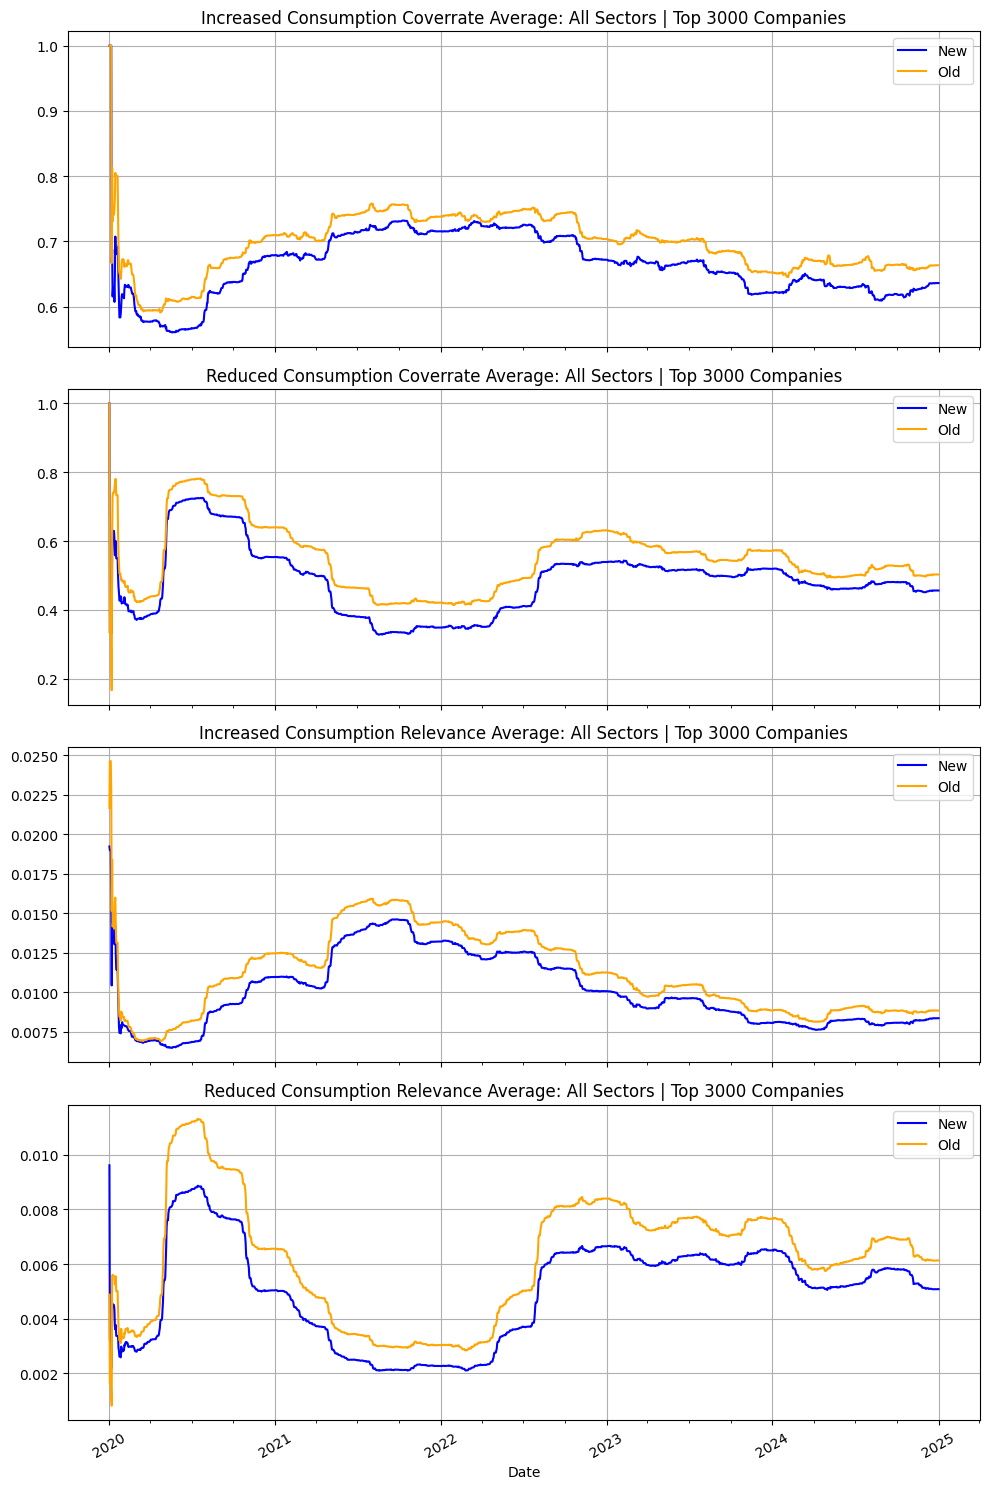

Values plotted in this chart, from the file beside it:
DATE_ROLLING, INCREASED_CONSUMPTION_COVERRATE_FILT_AVE…, REDUCED_CONSUMPTION_COVERRATE_FILT_AVERA…, INCREASED_CONSUMPTION_REL_FILT_AVERAGE_N…, REDUCED_CONSUMPTION_REL_FILT_AVERAGE_NEW, INCREASED_CONSUMPTION_COVERRATE_FILT_AVE…, REDUCED_CONSUMPTION_COVERRATE_FILT_AVERA…, INCREASED_CONSUMPTION_REL_FILT_AVERAGE_O…, REDUCED_CONSUMPTION_REL_FILT_AVERAGE_OLD
2023-02-16, 0.6659, 0.5343, 0.009528, 0.006478, 0.7056, 0.6121, 0.01071, 0.008018
2023-02-17, 0.6652, 0.5322, 0.009512, 0.006473, 0.7046, 0.6122, 0.01069, 0.008023
2023-02-18, 0.6652, 0.5322, 0.009512, 0.006473, 0.7046, 0.6122, 0.01069, 0.008023
2023-02-19, 0.6652, 0.5322, 0.009512, 0.006473, 0.7046, 0.6122, 0.01069, 0.008023
2023-02-20, 0.6652, 0.5322, 0.009512, 0.006473, 0.7046, 0.6122, 0.01069, 0.008023
2023-02-21, 0.6674, 0.532, 0.009452, 0.006454, 0.7057, 0.6128, 0.01063, 0.007965
2023-02-22, 0.6641, 0.5295, 0.009377, 0.006413, 0.7043, 0.6066, 0.01056, 0.007842
2023-02-23, 0.6619, 0.531, 0.009292, 0.006364, 0.7068, 0.5994, 0.0105, 0.007723
2023-02-24, 0.6648, 0.5301, 0.009312, 0.006331, 0.7103, 0.5991, 0.01056, 0.007704
2023-02-25, 0.6654, 0.5304, 0.009306, 0.006322, 0.7105, 0.5995, 0.01055, 0.007697
2023-02-26, 0.6654, 0.5304, 0.009306, 0.006322, 0.7105, 0.5995, 0.01055, 0.007697
2023-02-27, 0.6654, 0.5294, 0.009289, 0.006319, 0.7096, 0.5984, 0.0105, 0.007675
2023-02-28, 0.6645, 0.5268, 0.00919, 0.006265, 0.7098, 0.5956, 0.01041, 0.007598
2023-03-01, 0.6665, 0.5251, 0.009142, 0.006208, 0.7081, 0.5948, 0.0103, 0.007527
2023-03-02, 0.6656, 0.5253, 0.009085, 0.006176, 0.71, 0.5972, 0.01021, 0.007532
2023-03-03, 0.6684, 0.5266, 0.009139, 0.006144, 0.7121, 0.5991, 0.01021, 0.007489
2023-03-04, 0.6691, 0.5267, 0.009147, 0.006143, 0.7124, 0.5985, 0.01022, 0.007482
2023-03-05, 0.6691, 0.5267, 0.009147, 0.006143, 0.7124, 0.5985, 0.01022, 0.007482
2023-03-06, 0.6681, 0.5251, 0.009105, 0.006143, 0.7126, 0.5968, 0.0102, 0.007476
2023-03-07, 0.6672, 0.5274, 0.009084, 0.006146, 0.7107, 0.5963, 0.01016, 0.007454
2023-03-08, 0.6717, 0.5264, 0.009242, 0.006141, 0.7172, 0.598, 0.01029, 0.007498
2023-03-09, 0.6724, 0.5275, 0.009204, 0.006137, 0.7147, 0.5961, 0.01018, 0.007497
2023-03-10, 0.6764, 0.5304, 0.009225, 0.006184, 0.7163, 0.5973, 0.01015, 0.007524
2023-03-11, 0.6762, 0.5306, 0.009228, 0.006187, 0.7162, 0.5976, 0.01015, 0.007527
2023-03-12, 0.6762, 0.5306, 0.009228, 0.006187, 0.7162, 0.5976, 0.01015, 0.007527
2023-03-13, 0.6754, 0.5313, 0.009218, 0.006183, 0.7159, 0.5971, 0.01012, 0.007514
2023-03-14, 0.6743, 0.5331, 0.009225, 0.006182, 0.7152, 0.5969, 0.01011, 0.007513
2023-03-15, 0.6736, 0.5337, 0.009191, 0.006198, 0.7147, 0.5961, 0.01006, 0.00751
2023-03-16, 0.6718, 0.5321, 0.009112, 0.006136, 0.712, 0.5938, 0.009942, 0.007419
2023-03-17, 0.6713, 0.5319, 0.009096, 0.006129, 0.7119, 0.5933, 0.00993, 0.007411
2023-03-18, 0.6711, 0.5317, 0.009088, 0.00613, 0.7118, 0.5931, 0.009912, 0.007411
2023-03-19, 0.6711, 0.5317, 0.009088, 0.00613, 0.7118, 0.5931, 0.009912, 0.007411
2023-03-20, 0.6711, 0.5317, 0.009088, 0.00613, 0.7118, 0.5931, 0.009912, 0.007411
2023-03-21, 0.6695, 0.5307, 0.009062, 0.006121, 0.7109, 0.5924, 0.009864, 0.007413
2023-03-22, 0.669, 0.5302, 0.009048, 0.006086, 0.7103, 0.5923, 0.00984, 0.007381
2023-03-23, 0.6695, 0.5291, 0.009047, 0.006042, 0.7094, 0.5908, 0.0098, 0.007352
2023-03-24, 0.6692, 0.5288, 0.009046, 0.006036, 0.7092, 0.5906, 0.009801, 0.007351
2023-03-25, 0.6692, 0.5288, 0.009046, 0.006036, 0.7092, 0.5906, 0.009801, 0.007351
2023-03-26, 0.6692, 0.5288, 0.009046, 0.006036, 0.7092, 0.5906, 0.009801, 0.007351
2023-03-27, 0.6684, 0.5282, 0.009041, 0.006028, 0.7087, 0.5898, 0.009794, 0.007341
2023-03-28, 0.6679, 0.5283, 0.009041, 0.006017, 0.7077, 0.5883, 0.009772, 0.007322
2023-03-29, 0.6675, 0.5263, 0.009014, 0.005976, 0.7084, 0.5864, 0.009766, 0.007264
2023-03-30, 0.6665, 0.5264, 0.008979, 0.005971, 0.7069, 0.5859, 0.009735, 0.007255
2023-03-31, 0.6664, 0.5261, 0.008982, 0.005968, 0.7067, 0.5851, 0.009733, 0.007251
2023-04-01, 0.6664, 0.5261, 0.008982, 0.005968, 0.7067, 0.5851, 0.009733, 0.007251
2023-04-02, 0.6664, 0.5261, 0.008982, 0.005968, 0.7067, 0.5851, 0.009733, 0.007251
2023-04-03, 0.6661, 0.5259, 0.008979, 0.005965, 0.706, 0.5849, 0.009726, 0.007248
2023-04-04, 0.6668, 0.5257, 0.008999, 0.005955, 0.7063, 0.5843, 0.009747, 0.007231
2023-04-05, 0.6671, 0.5247, 0.008999, 0.00595, 0.7061, 0.5837, 0.009753, 0.007232
2023-04-06, 0.6675, 0.5243, 0.008999, 0.005939, 0.7057, 0.5833, 0.009778, 0.007229
2023-04-07, 0.6675, 0.5243, 0.008999, 0.005939, 0.7057, 0.5833, 0.009778, 0.007229
2023-04-08, 0.6675, 0.5243, 0.008999, 0.005939, 0.7057, 0.5833, 0.009778, 0.007229
2023-04-09, 0.6675, 0.5243, 0.008999, 0.005939, 0.7057, 0.5833, 0.009778, 0.007229
2023-04-10, 0.6671, 0.5243, 0.008997, 0.005938, 0.7057, 0.5833, 0.009779, 0.007226
2023-04-11, 0.6672, 0.5245, 0.008991, 0.005937, 0.7055, 0.5839, 0.009776, 0.007229
2023-04-12, 0.6672, 0.5247, 0.008997, 0.005947, 0.7058, 0.584, 0.009786, 0.007239
2023-04-13, 0.6671, 0.5245, 0.009, 0.005941, 0.7057, 0.5846, 0.009783, 0.007241
2023-04-14, 0.6667, 0.5253, 0.009008, 0.005942, 0.7053, 0.585, 0.009791, 0.007252
2023-04-15, 0.6667, 0.5253, 0.009008, 0.005942, 0.7053, 0.585, 0.009791, 0.007252
2023-04-16, 0.6667, 0.5253, 0.009008, 0.005942, 0.7053, 0.585, 0.009791, 0.007252
... 1,768 more rows
